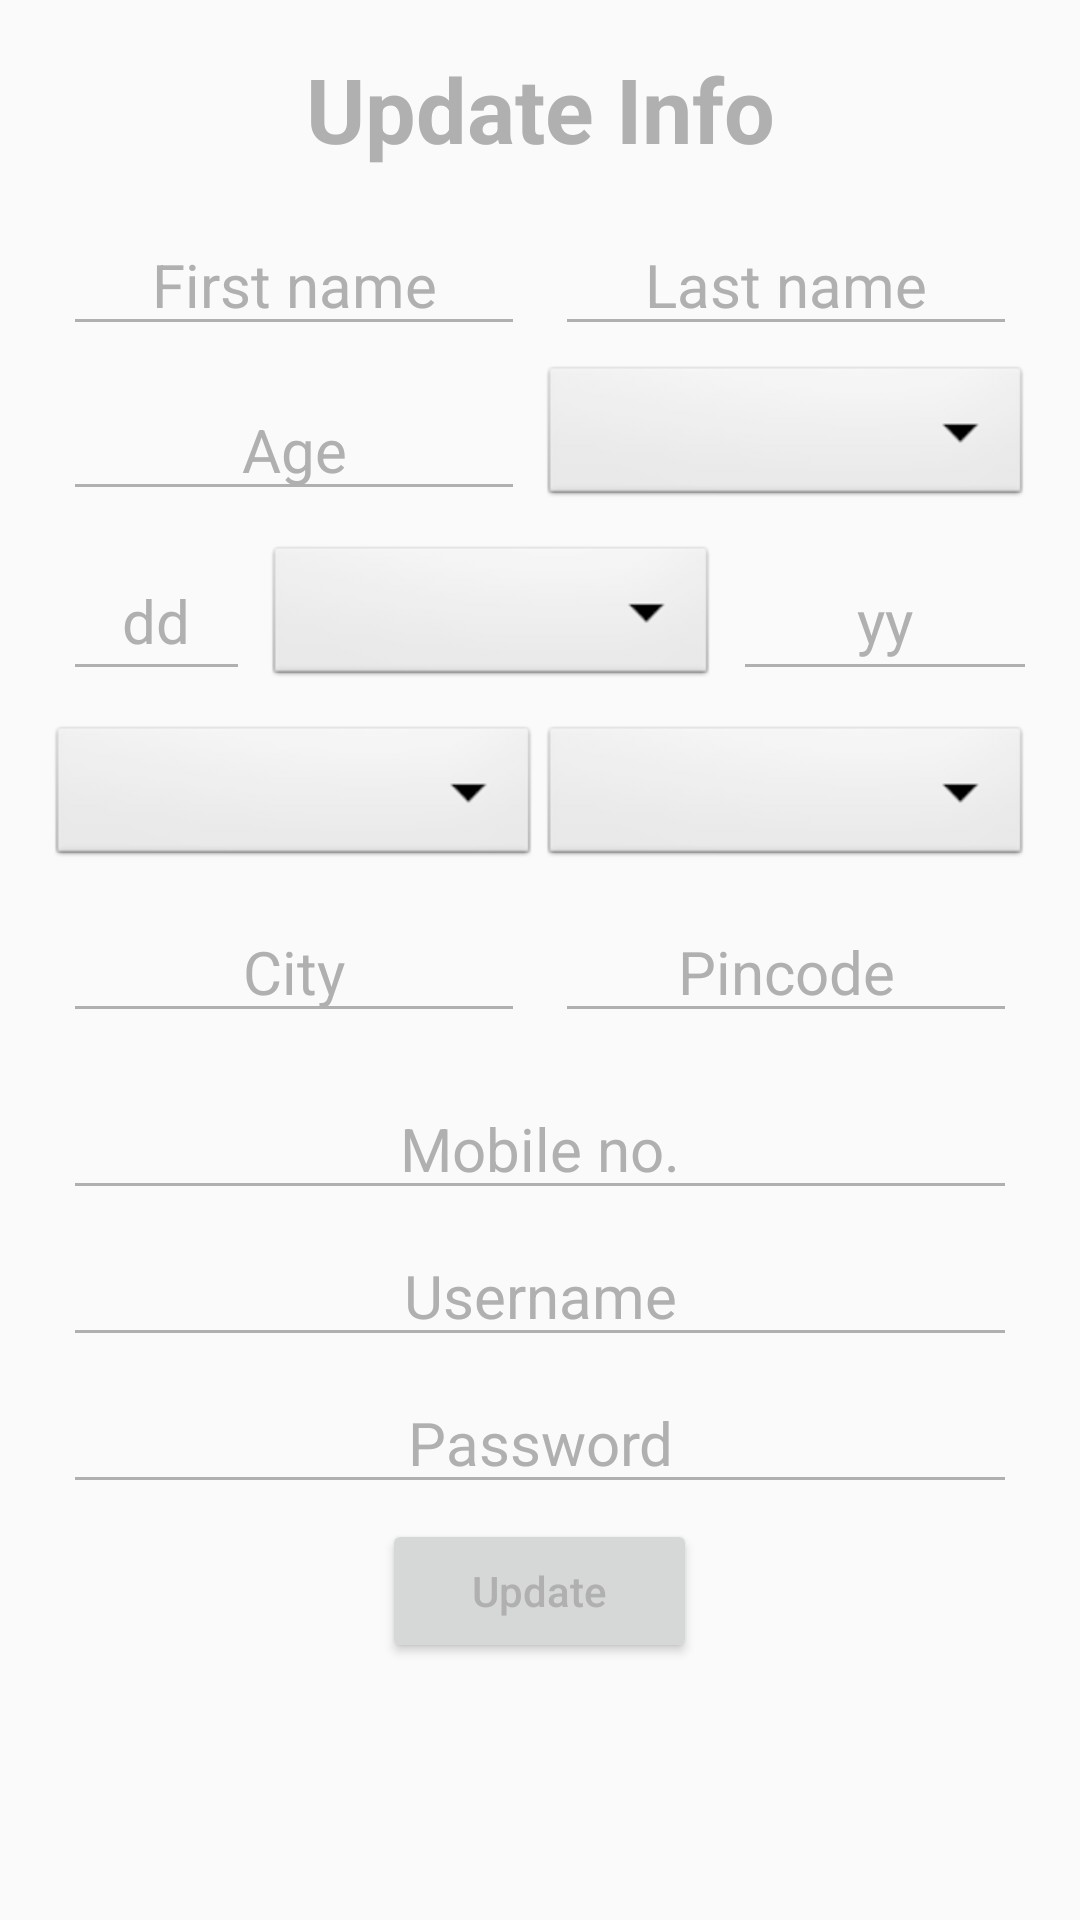

Reconstruct the res/layout file that produces this screen, plus the resources it refers to.
<!-- AndroidManifest.xml: application theme AppTheme -->
<!-- res/layout/update.xml -->
<?xml version="1.0" encoding="utf-8"?>
<LinearLayout
    xmlns:android="http://schemas.android.com/apk/res/android"
    xmlns:tools="http://schemas.android.com/tools"
    android:layout_width="match_parent"
    android:layout_height="match_parent"
    android:orientation="vertical"
    android:paddingBottom="@dimen/activity_vertical_margin"
    android:paddingLeft="@dimen/activity_horizontal_margin"
    android:paddingRight="@dimen/activity_horizontal_margin"
    android:paddingTop="@dimen/activity_vertical_margin"
    tools:context=".MainActivity">

    <ScrollView
        android:layout_width="match_parent"
        android:layout_height="match_parent">

        <LinearLayout
            android:layout_width="match_parent"
            android:layout_height="match_parent"
            android:layout_marginBottom="10dp"
            android:orientation="vertical">

            <TextView
                android:layout_width="match_parent"
                android:layout_height="wrap_content"
                android:layout_marginBottom="15dp"
                android:gravity="center"
                android:text="Update Info"
                android:textSize="30dp"
                android:textStyle="bold" />

            <LinearLayout
                android:layout_width="match_parent"
                android:layout_height="wrap_content"
                android:orientation="horizontal"
                android:weightSum="100">

                <EditText
                    android:id="@+id/etfname"
                    android:layout_width="match_parent"
                    android:layout_height="wrap_content"
                    android:layout_marginBottom="5dp"
                    android:layout_marginLeft="5dp"
                    android:layout_marginRight="5dp"
                    android:layout_weight="50"
                    android:gravity="center"
                    android:hint="First name"
                    android:textSize="20dp" />

                <EditText
                    android:id="@+id/etlname"
                    android:layout_width="match_parent"
                    android:layout_height="wrap_content"
                    android:layout_marginBottom="5dp"
                    android:layout_marginLeft="5dp"
                    android:layout_marginRight="5dp"
                    android:layout_weight="50"
                    android:gravity="center"
                    android:hint="Last name"
                    android:textSize="20dp" />
            </LinearLayout>

            <LinearLayout
                android:layout_width="match_parent"
                android:layout_height="wrap_content"
                android:layout_marginBottom="10dp"
                android:orientation="horizontal"
                android:weightSum="100">

                <EditText
                    android:id="@+id/etage"
                    android:layout_width="match_parent"
                    android:layout_height="wrap_content"
                    android:layout_gravity="bottom"
                    android:layout_marginLeft="5dp"
                    android:layout_marginRight="5dp"
                    android:layout_weight="50"
                    android:gravity="center"
                    android:hint="Age"
                    android:inputType="number"
                    android:textSize="20dp" />

                <Spinner
                    android:id="@+id/spinnersex"
                    android:layout_width="match_parent"
                    android:layout_height="50dp"
                    android:layout_weight="50"
                    android:background="@android:drawable/btn_dropdown"
                    android:spinnerMode="dropdown" />


            </LinearLayout>

            <LinearLayout
                android:layout_width="match_parent"
                android:layout_height="wrap_content"
                android:layout_marginBottom="10dp"

                android:orientation="horizontal"
                android:weightSum="100">

                <EditText
                    android:id="@+id/etdd"
                    android:layout_width="match_parent"
                    android:layout_height="50dp"
                    android:layout_gravity="bottom"
                    android:layout_marginLeft="5dp"
                    android:layout_marginRight="5dp"
                    android:layout_weight="39"
                    android:gravity="center"
                    android:hint="dd"
                    android:inputType="date"
                    android:textSize="20dp" />

                <Spinner
                    android:id="@+id/spinnermonth"
                    android:layout_width="match_parent"
                    android:layout_height="50dp"
                    android:layout_weight="27"
                    android:background="@android:drawable/btn_dropdown"
                    android:spinnerMode="dropdown" />

                <EditText
                    android:id="@+id/etyy"
                    android:layout_width="match_parent"
                    android:layout_height="50dp"
                    android:layout_gravity="bottom"
                    android:layout_marginLeft="5dp"
                    android:layout_marginRight="5dp"
                    android:layout_weight="33"
                    android:gravity="center"
                    android:hint="yy"
                    android:inputType="date"
                    android:textSize="20dp" />


            </LinearLayout>


            <LinearLayout
                android:layout_width="match_parent"
                android:layout_height="wrap_content"
                android:layout_marginBottom="10dp"

                android:orientation="horizontal"
                android:weightSum="100">


                <Spinner
                    android:id="@+id/spinnerbgroup"
                    android:layout_width="match_parent"
                    android:layout_height="50dp"
                    android:layout_weight="50"
                    android:background="@android:drawable/btn_dropdown"
                    android:spinnerMode="dropdown" />

                <Spinner
                    android:id="@+id/spinnerusertype"
                    android:layout_width="match_parent"
                    android:layout_height="50dp"
                    android:layout_weight="50"
                    android:background="@android:drawable/btn_dropdown"
                    android:spinnerMode="dropdown" />


            </LinearLayout>


            <LinearLayout
                android:layout_width="match_parent"
                android:layout_height="wrap_content"
                android:layout_marginBottom="10dp"

                android:orientation="horizontal"
                android:weightSum="100">

                <EditText
                    android:id="@+id/etcity"
                    android:layout_width="match_parent"
                    android:layout_height="wrap_content"
                    android:layout_marginBottom="5dp"
                    android:layout_marginLeft="5dp"
                    android:layout_marginRight="5dp"
                    android:layout_weight="50"
                    android:gravity="center"
                    android:hint="City"
                    android:textSize="20dp" />

                <EditText
                    android:id="@+id/etpin"
                    android:layout_width="match_parent"
                    android:layout_height="wrap_content"
                    android:layout_marginBottom="5dp"
                    android:layout_marginLeft="5dp"
                    android:layout_marginRight="5dp"
                    android:layout_weight="50"
                    android:gravity="center"
                    android:hint="Pincode"
                    android:inputType="number"
                    android:textSize="20dp" />
            </LinearLayout>

            <EditText
                android:id="@+id/etmobile"
                android:layout_width="match_parent"
                android:layout_height="wrap_content"
                android:layout_marginBottom="5dp"
                android:layout_marginLeft="5dp"
                android:layout_marginRight="5dp"
                android:gravity="center"
                android:hint="Mobile no."
                android:inputType="phone"
                android:textSize="20dp" />

            <EditText
                android:id="@+id/etusername"
                android:layout_width="match_parent"
                android:layout_height="wrap_content"
                android:layout_marginBottom="5dp"
                android:layout_marginLeft="5dp"
                android:layout_marginRight="5dp"
                android:gravity="center"
                android:hint="Username"
                android:textSize="20dp" />

            <EditText
                android:id="@+id/etpassword"
                android:layout_width="match_parent"
                android:layout_height="wrap_content"
                android:layout_marginBottom="5dp"
                android:layout_marginLeft="5dp"
                android:layout_marginRight="5dp"
                android:gravity="center"
                android:hint="Password"
                android:password="true"
                android:textSize="20dp" />

            <Button
                android:textAllCaps="false"
                android:onClick="onClick"
                android:id="@+id/bregister"
                android:layout_width="wrap_content"
                android:layout_height="wrap_content"
                android:layout_gravity="center"
                android:paddingLeft="30dp"
                android:paddingRight="30dp"
                android:text="Update" />
        </LinearLayout>
    </ScrollView>
</LinearLayout>
<!-- resources referenced by this layout -->
<resources>
  <dimen name="activity_horizontal_margin">16dp</dimen>
  <dimen name="activity_vertical_margin">16dp</dimen>
  <style name="AppTheme" parent="Base.Theme.AppCompat.Light.DarkActionBar">
          
          <item name="colorPrimary">@color/colorPrimary</item>
          <item name="colorPrimaryDark">@color/colorPrimaryDark</item>
          <item name="colorAccent">@color/colorAccent</item>
  
          <item name="android:textColor">@color/colorText</item>
  
          <item name="android:textColorHint">@color/colorText</item>
  
          <item name="colorControlNormal">@color/colorText</item>
  
          <item name="colorControlActivated">@color/colorText</item>
      </style>
  <color name="colorPrimary">#37474f</color>
  <color name="colorPrimaryDark">#263238</color>
  <color name="colorAccent">#009688</color>
  <color name="colorText">#B1B0B0</color>
</resources>
